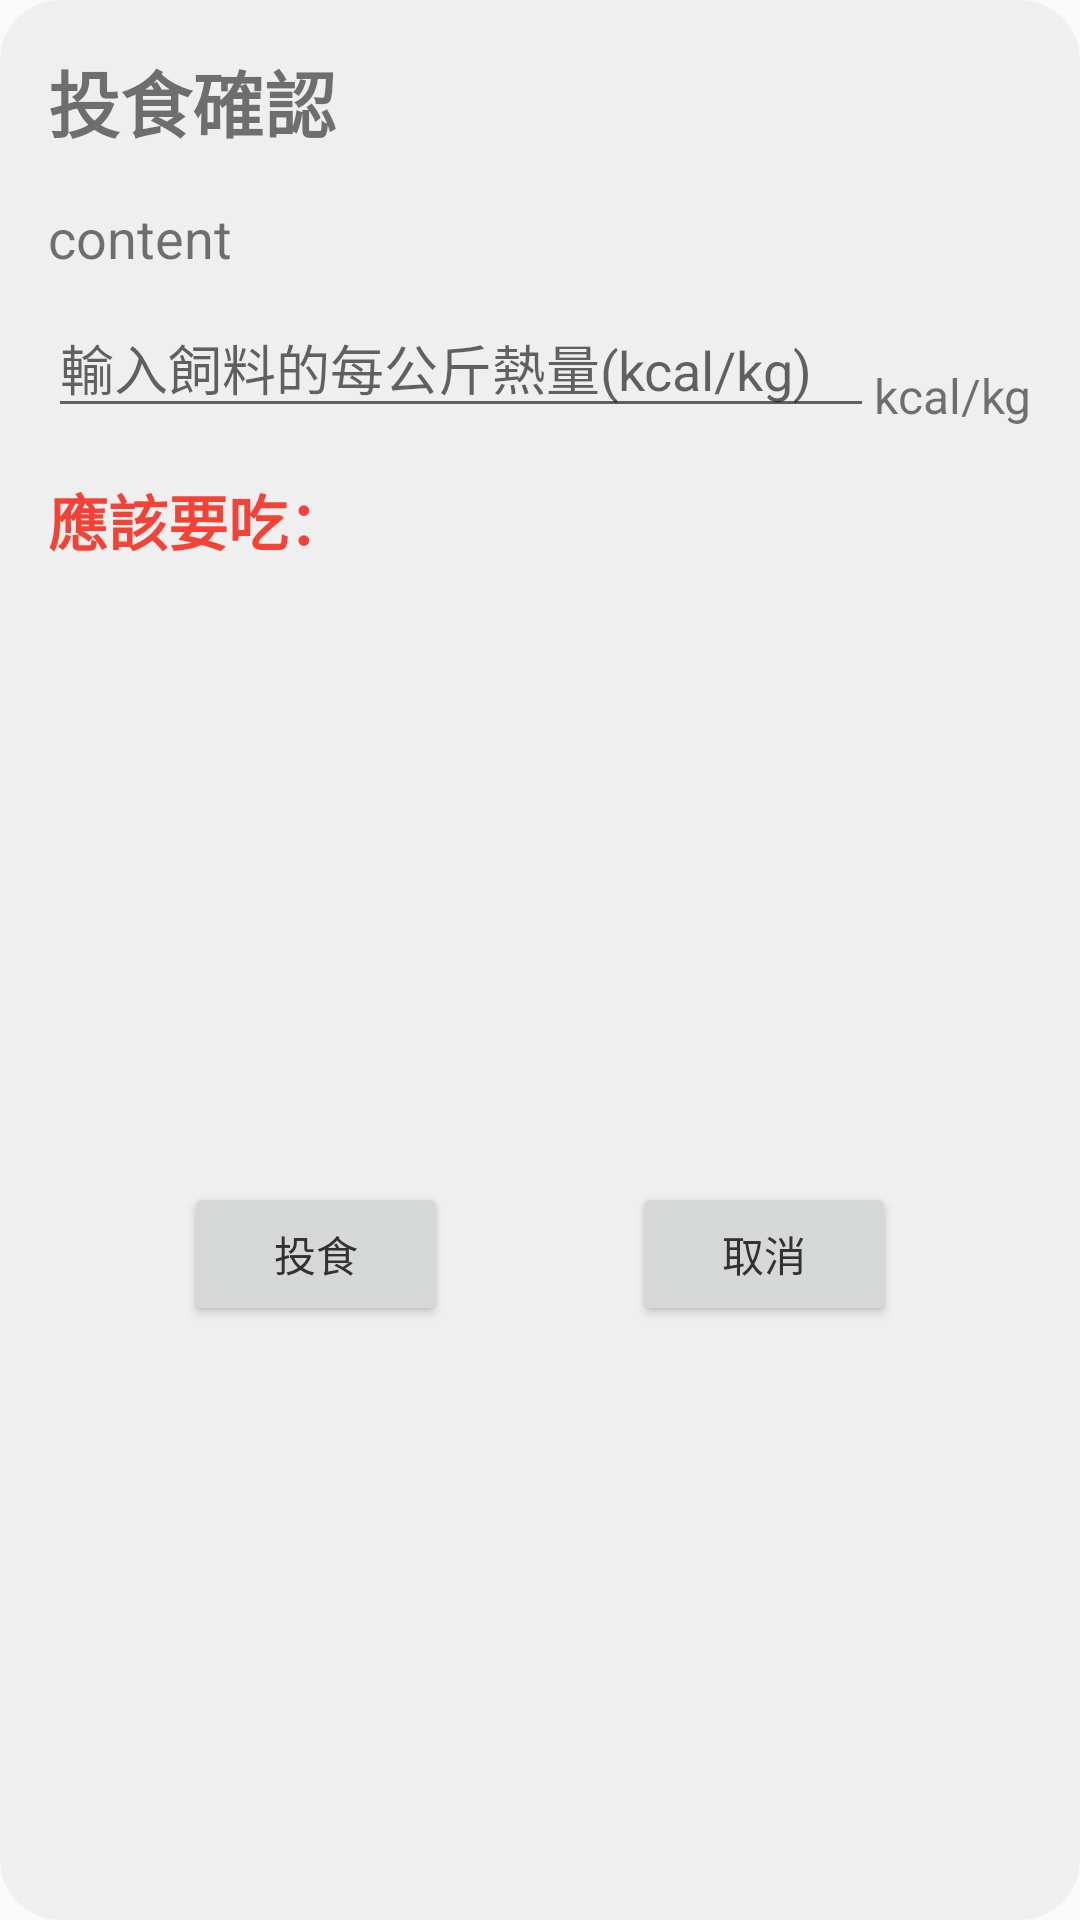

This screen was rendered from an Android layout file. Write that file and the resources it references.
<!-- AndroidManifest.xml: application theme Theme.Ch6_energycalculator -->
<!-- res/layout/alert_give_food.xml -->
<?xml version="1.0" encoding="utf-8"?>
<androidx.constraintlayout.widget.ConstraintLayout xmlns:android="http://schemas.android.com/apk/res/android"
    xmlns:app="http://schemas.android.com/apk/res-auto"
    xmlns:tools="http://schemas.android.com/tools"
    android:layout_width="match_parent"
    android:layout_height="wrap_content">

    <TextView
        android:id="@+id/textView"
        android:layout_width="0dp"
        android:layout_height="0dp"
        android:background="@drawable/alert_edge"
        app:layout_constraintBottom_toBottomOf="parent"
        app:layout_constraintEnd_toEndOf="parent"
        app:layout_constraintStart_toStartOf="parent"
        app:layout_constraintTop_toTopOf="parent" />

    <TextView
        android:id="@+id/textView4"
        android:layout_width="wrap_content"
        android:layout_height="wrap_content"
        android:layout_marginStart="16dp"
        android:layout_marginTop="16dp"
        android:text="投食確認"
        android:textSize="24sp"
        android:textStyle="bold"
        app:layout_constraintStart_toStartOf="parent"
        app:layout_constraintTop_toTopOf="parent" />

    <TextView
        android:id="@+id/alert_give_food_content"
        android:layout_width="wrap_content"
        android:layout_height="wrap_content"
        android:layout_marginStart="16dp"
        android:layout_marginTop="16dp"
        android:text="content"
        android:textSize="18sp"
        app:layout_constraintStart_toStartOf="parent"
        app:layout_constraintTop_toBottomOf="@+id/textView4" />

    <EditText
        android:id="@+id/alert_give_food_edittext"
        android:layout_width="0dp"
        android:layout_height="wrap_content"
        android:layout_marginStart="16dp"
        android:layout_marginTop="8dp"
        android:ems="10"
        android:hint="輸入飼料的每公斤熱量(kcal/kg)"
        android:inputType="numberSigned"
        app:layout_constraintEnd_toStartOf="@+id/textView8"
        app:layout_constraintStart_toStartOf="parent"
        app:layout_constraintTop_toBottomOf="@+id/alert_give_food_content" />

    <TextView
        android:id="@+id/textView8"
        android:layout_width="wrap_content"
        android:layout_height="wrap_content"
        android:layout_marginEnd="16dp"
        android:text="kcal/kg"
        android:textSize="16sp"
        app:layout_constraintBottom_toBottomOf="@+id/alert_give_food_edittext"
        app:layout_constraintEnd_toEndOf="parent" />

    <TextView
        android:id="@+id/alert_give_food_food_weight"
        android:layout_width="wrap_content"
        android:layout_height="wrap_content"
        android:layout_marginStart="16dp"
        android:layout_marginTop="16dp"
        android:text="應該要吃："
        android:textColor="#F44336"
        android:textSize="20sp"
        android:textStyle="bold"
        app:layout_constraintStart_toStartOf="parent"
        app:layout_constraintTop_toBottomOf="@+id/alert_give_food_edittext" />

    <Button
        android:id="@+id/alert_give_food_feed_bt"
        android:layout_width="wrap_content"
        android:layout_height="wrap_content"
        android:layout_marginTop="16dp"
        android:layout_marginBottom="8dp"
        android:text="投食"
        android:textColor="#323232"
        app:layout_constraintBottom_toBottomOf="parent"
        app:layout_constraintEnd_toStartOf="@+id/alert_give_food_cancel_bt"
        app:layout_constraintStart_toStartOf="parent"
        app:layout_constraintTop_toBottomOf="@+id/alert_give_food_food_weight" />

    <Button
        android:id="@+id/alert_give_food_cancel_bt"
        android:layout_width="wrap_content"
        android:layout_height="wrap_content"
        android:text="取消"
        android:textColor="#323232"
        app:layout_constraintBottom_toBottomOf="@+id/alert_give_food_feed_bt"
        app:layout_constraintEnd_toEndOf="parent"
        app:layout_constraintStart_toEndOf="@+id/alert_give_food_feed_bt"
        app:layout_constraintTop_toTopOf="@+id/alert_give_food_feed_bt" />

</androidx.constraintlayout.widget.ConstraintLayout>
<!-- resources referenced by this layout -->
<resources>
  <!-- drawable alert_edge (drawable) -->
  <?xml version="1.0" encoding="utf-8"?>
  <shape
      xmlns:android="http://schemas.android.com/apk/res/android"
      android:shape="rectangle">
  
  
  
      <padding
          android:bottom="12dp"
          android:left="12dp"
          android:right="12dp"
          android:top="12dp" />
  
      <corners android:radius="20dp" />
  
      <solid
          android:color="#EFEFEF"
  
          />
  
  
  
  
  </shape>
  <style name="Theme.Ch6_energycalculator" parent="Theme.MaterialComponents.DayNight.NoActionBar.Bridge">
          
          <item name="colorPrimary">@color/combination_1_1</item>
          <item name="colorPrimaryVariant">@color/combination_1_2</item>
          <item name="colorOnPrimary">@color/combination_1_5</item>
  
  
          
          <item name="colorSecondary">@color/teal_200</item>
          <item name="colorSecondaryVariant">@color/teal_700</item>
          <item name="colorOnSecondary">@color/black</item>
          
          <item name="android:statusBarColor" tools:targetApi="l">?attr/colorPrimaryVariant</item>
          
      </style>
  <color name="combination_1_1">#FFE563</color>
  <color name="combination_1_2">#F6C728</color>
  <color name="combination_1_5">#6C973A</color>
  <color name="teal_200">#FF03DAC5</color>
  <color name="teal_700">#FF018786</color>
  <color name="black">#FF000000</color>
</resources>
